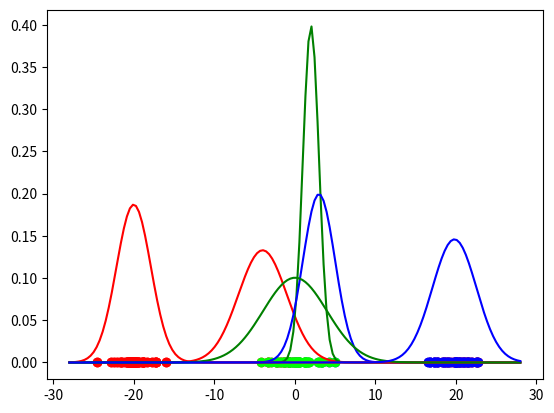

Write Python code to recreate this figure.
import numpy as np
import matplotlib.pyplot as plt
import math


np.random.seed(0)
X = np.linspace(-5,5)   #Default Sample Size = 50
X0 = X*np.random.rand(len(X)) + 20
X1 = X*np.random.rand(len(X)) - 20
X2 = X*np.random.rand(len(X)) 

X_stack = np.stack((X0,X1,X2)).flatten()

class EM:
    
    def __init__(self,X,iterations):
        self.X = X
        self.mean = None
        self.sigma = None
        self.weight = None
        self.iterations = iterations
        
        
    def Gaussian1D(self,x,mu,sigma):    
        A = 1/(sigma*np.sqrt(2*math.pi))
        Z = A*np.exp(-(x-mu)**2/(2.*sigma**2))

        return Z
    
        
    def start(self):
    
        self.weights = [1/3,1/3,1/3]
        self.sigma = [3,1,2]
        self.mean = [-4,2,3]
        
        
        #Working on the Expectation-Step:
        
        for iterations in range(self.iterations):
        
            r = np.zeros((len(X_stack),3))
            
            for i,g,w in zip(range(3),[self.Gaussian1D(X_stack,self.mean[0],self.sigma[0]),self.Gaussian1D(X_stack,self.mean[1],self.sigma[1]),self.Gaussian1D(X_stack,self.mean[2],self.sigma[2])],self.weights):
                
                r[:,i] = w*g
                
            for i in range(len(r)):
                r[i] = r[i]/(np.sum(self.weights)*np.sum(r,axis=1)[i])
            
            if iterations ==0:
                for i in range(len(r)):
                    plt.scatter(self.X[i],0,c=np.array([r[i][0],r[i][1],r[i][2]]))
                
                
                X_new = np.linspace(-28,28,num=150)     
            
                for g,i in zip([self.Gaussian1D(X_new,self.mean[0],self.sigma[0]),self.Gaussian1D(X_new,self.mean[1],self.sigma[1]),self.Gaussian1D(X_new,self.mean[2],self.sigma[2])],['r','g','b']):
                    plt.plot((X_new),g,c=i)
                    
                                
                                
           #Working on the Maximization-Step:
           
            m_c = []
           
            for j in range(len(r[0])):
           
                m = np.sum(r[:,j])
                m_c.append(m)
           
            for c in range(len(m_c)):
           
                self.weights[c] = (m_c[c]/np.sum(m_c))
           
            self.mean = np.sum(self.X.reshape(len(self.X),1)*r,axis =0)/m_c    
            sigma_c = []
           
            
            for i in range(len(r[0])):
                form = np.dot(((np.array(r[:,i]).reshape(150,1))*(self.X.reshape(len(self.X),1)-self.mean[i])).T,(self.X.reshape(len(self.X),1)-self.mean[i]))
           
                sigma_c.append((1/m_c[i])*form)
               
            flattened = []
            for sublist in sigma_c:
                for val in sublist:
                    flattened.append(val)
                   
            if iterations == 6:
                
                for i in range(len(r)):
                    plt.scatter(self.X[i],0,c=np.array([r[i][0],r[i][1],r[i][2]]))
               
                for g,i in zip([self.Gaussian1D(X_new,self.mean[0],flattened[0]),
                                self.Gaussian1D(X_new,self.mean[1],flattened[1]),
                                self.Gaussian1D(X_new,self.mean[2],flattened[2])],['r','g','b']):    
                    
                    plt.plot(X_new,g,c=i)
           
            plt.show()        
                                                  
                                                  
                                                  
EM = EM(X_stack,7)
EM.start()                                           

